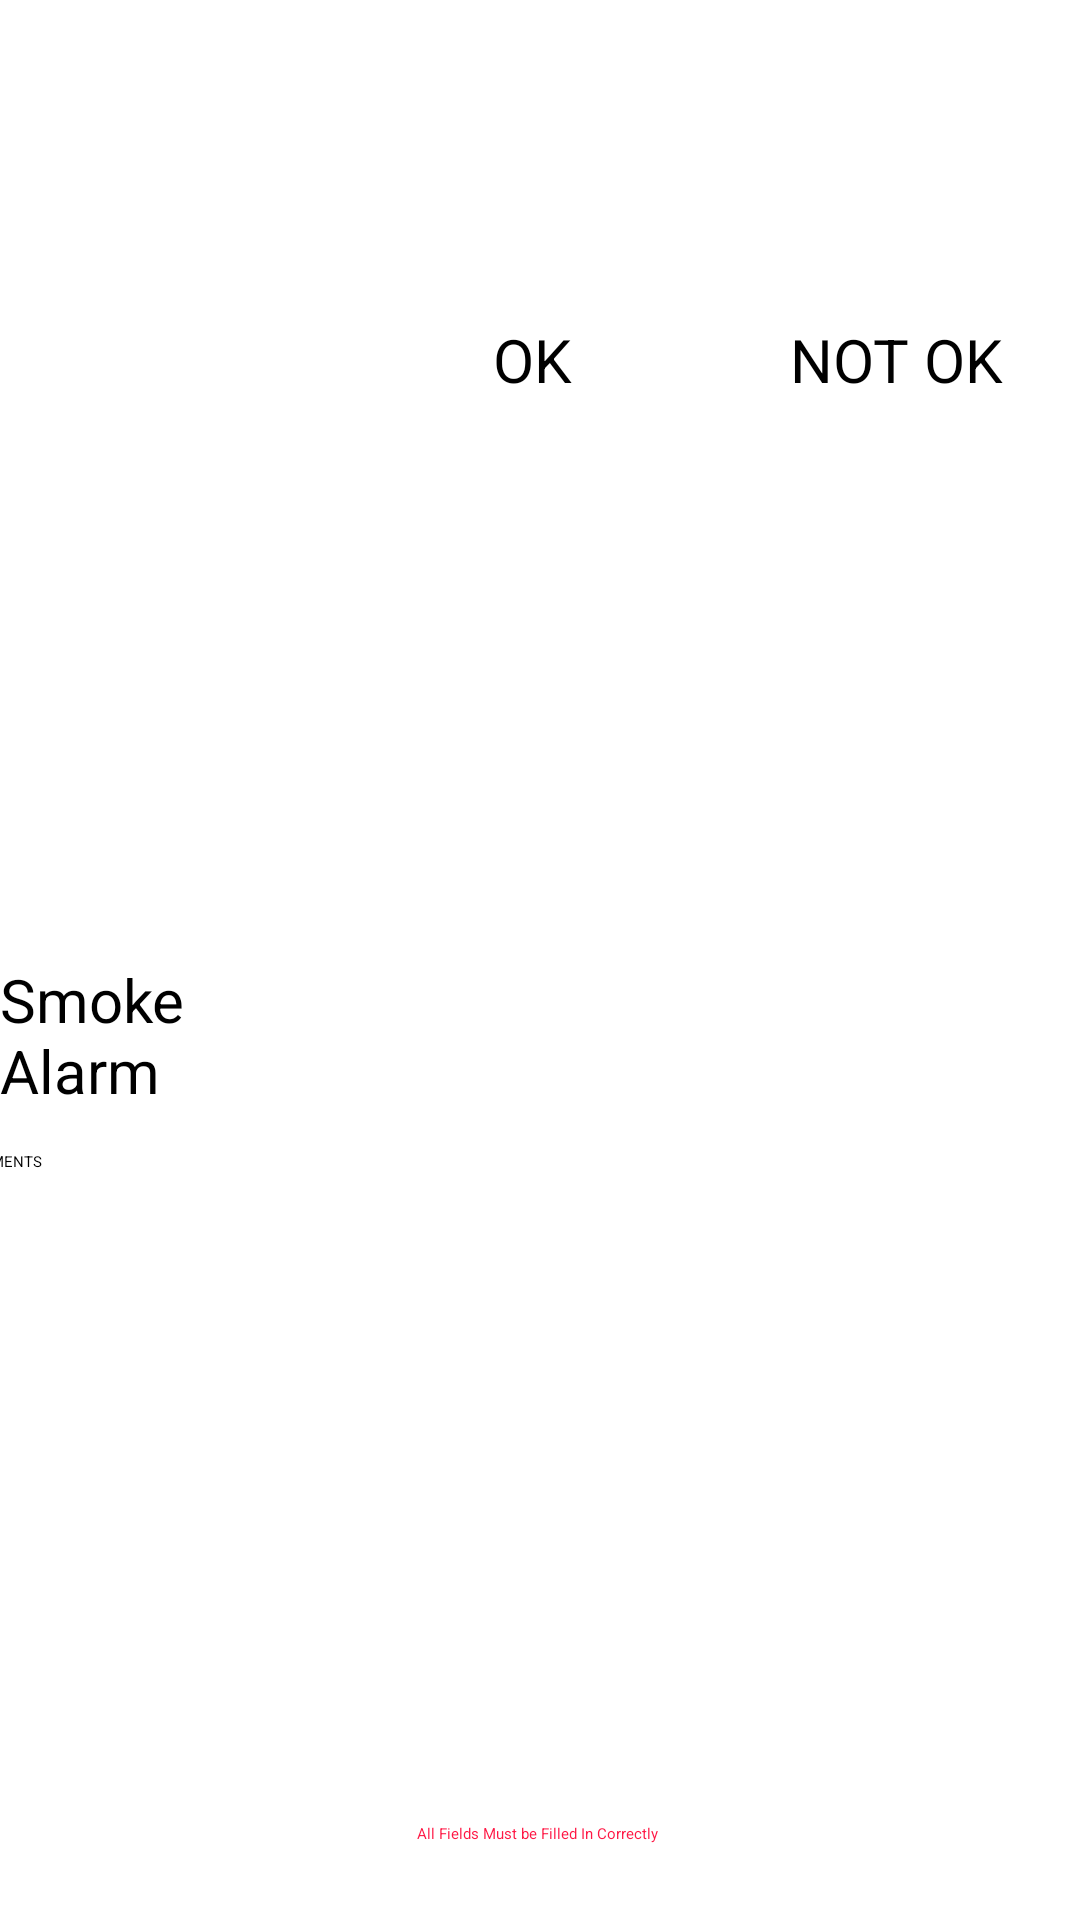

Android layout source for this screen:
<!-- AndroidManifest.xml: application theme Theme.MyApplication -->
<!-- res/layout/fragment_building_inspection3.xml -->
<androidx.constraintlayout.widget.ConstraintLayout xmlns:android="http://schemas.android.com/apk/res/android"
    xmlns:app="http://schemas.android.com/apk/res-auto"
    xmlns:tools="http://schemas.android.com/tools"
    android:layout_width="match_parent"
    android:layout_height="match_parent"
    tools:context=".BuildingInspection">


    <TableLayout
        android:id="@+id/tableBuild1"
        android:layout_width="match_parent"
        android:layout_height="wrap_content"
        android:layout_marginTop="50dp"
        app:layout_constraintVertical_bias=".1"
        app:layout_constraintHorizontal_bias="1.0"
        app:layout_constraintBottom_toBottomOf="parent"
        app:layout_constraintLeft_toLeftOf="parent"
        app:layout_constraintRight_toRightOf="parent"
        app:layout_constraintTop_toTopOf="parent">


        <TableRow
            android:layout_width="match_parent"
            android:layout_height="match_parent">

            <TextView

                android:layout_width="350px"
                android:layout_height="match_parent"
                android:text=""
                android:textSize="20dp" />

            <TextView

                android:layout_width="365px"
                android:layout_height="match_parent"
                android:layout_gravity="center"
                android:text="OK"
                android:textSize="20dp" />

            <TextView

                android:layout_width="365px"
                android:layout_height="wrap_content"
                android:layout_gravity="center"
                android:text="NOT OK"
                android:textSize="20dp" />




        </TableRow>

    </TableLayout>

    <TableLayout
        android:id="@+id/tableBuild2"
        android:layout_width="wrap_content"
        android:layout_height="wrap_content"
        android:layout_marginTop="50dp"
        app:layout_constraintBottom_toBottomOf="parent"
        app:layout_constraintHorizontal_bias=""
        app:layout_constraintLeft_toLeftOf="parent"
        app:layout_constraintRight_toRightOf="parent"
        app:layout_constraintTop_toTopOf="parent">

        <TableRow
            android:id="@+id/row1Building"
            android:layout_width="match_parent"
            android:layout_height="match_parent">

            <TextView
                android:id="@+id/firstRowTextBuilding"
                android:layout_width="350px"
                android:layout_height="wrap_content"
                android:layout_gravity="center"
                android:text="Smoke Alarm"
                android:textSize="20dp" />

            <CheckBox
                android:id="@+id/firstOkBuilding"
                android:layout_width="365px"
                android:layout_height="wrap_content"
                android:layout_gravity="center" />

            <CheckBox
                android:id="@+id/firstNotOkBuilding"
                android:layout_width="365px"
                android:layout_height="wrap_content"
                android:layout_gravity="center" />


        </TableRow>


    </TableLayout>

    <EditText
        android:layout_width="389dp"
        android:layout_height="163dp"
        android:hint="COMMENTS"
        app:layout_constraintBottom_toTopOf="@+id/BuildingSubmit"
        app:layout_constraintEnd_toEndOf="parent"
        app:layout_constraintStart_toStartOf="parent"
        app:layout_constraintTop_toBottomOf="@+id/tableBuild2">

    </EditText>

    <Button
        android:id="@+id/BuildingSubmit"
        android:layout_width="wrap_content"
        android:layout_height="wrap_content"
        android:background="@drawable/cutom_rounded_corners"
        android:text="Submit"
        android:textColor="@color/blue"
        app:backgroundTint="@color/cream"
        app:layout_constraintBottom_toBottomOf="parent"
        app:layout_constraintEnd_toEndOf="parent"
        app:layout_constraintHorizontal_bias="0.498"
        app:layout_constraintStart_toStartOf="parent"
        app:layout_constraintTop_toTopOf="parent"
        app:layout_constraintVertical_bias="0.884" />

    <TextView
        android:id="@+id/checkBoxErrorBuilding"
        android:layout_width="wrap_content"
        android:layout_height="wrap_content"
        android:gravity="center"
        android:text="All Fields Must be Filled In Correctly"
        android:textColor="#FF1744"
        app:layout_constraintBottom_toBottomOf="parent"
        app:layout_constraintEnd_toEndOf="parent"
        app:layout_constraintHorizontal_bias="0.497"
        app:layout_constraintStart_toStartOf="parent"
        app:layout_constraintTop_toBottomOf="@+id/BuildingSubmit"
        app:layout_constraintVertical_bias="0.618" />




</androidx.constraintlayout.widget.ConstraintLayout>
<!-- resources referenced by this layout -->
<resources>

</resources>
